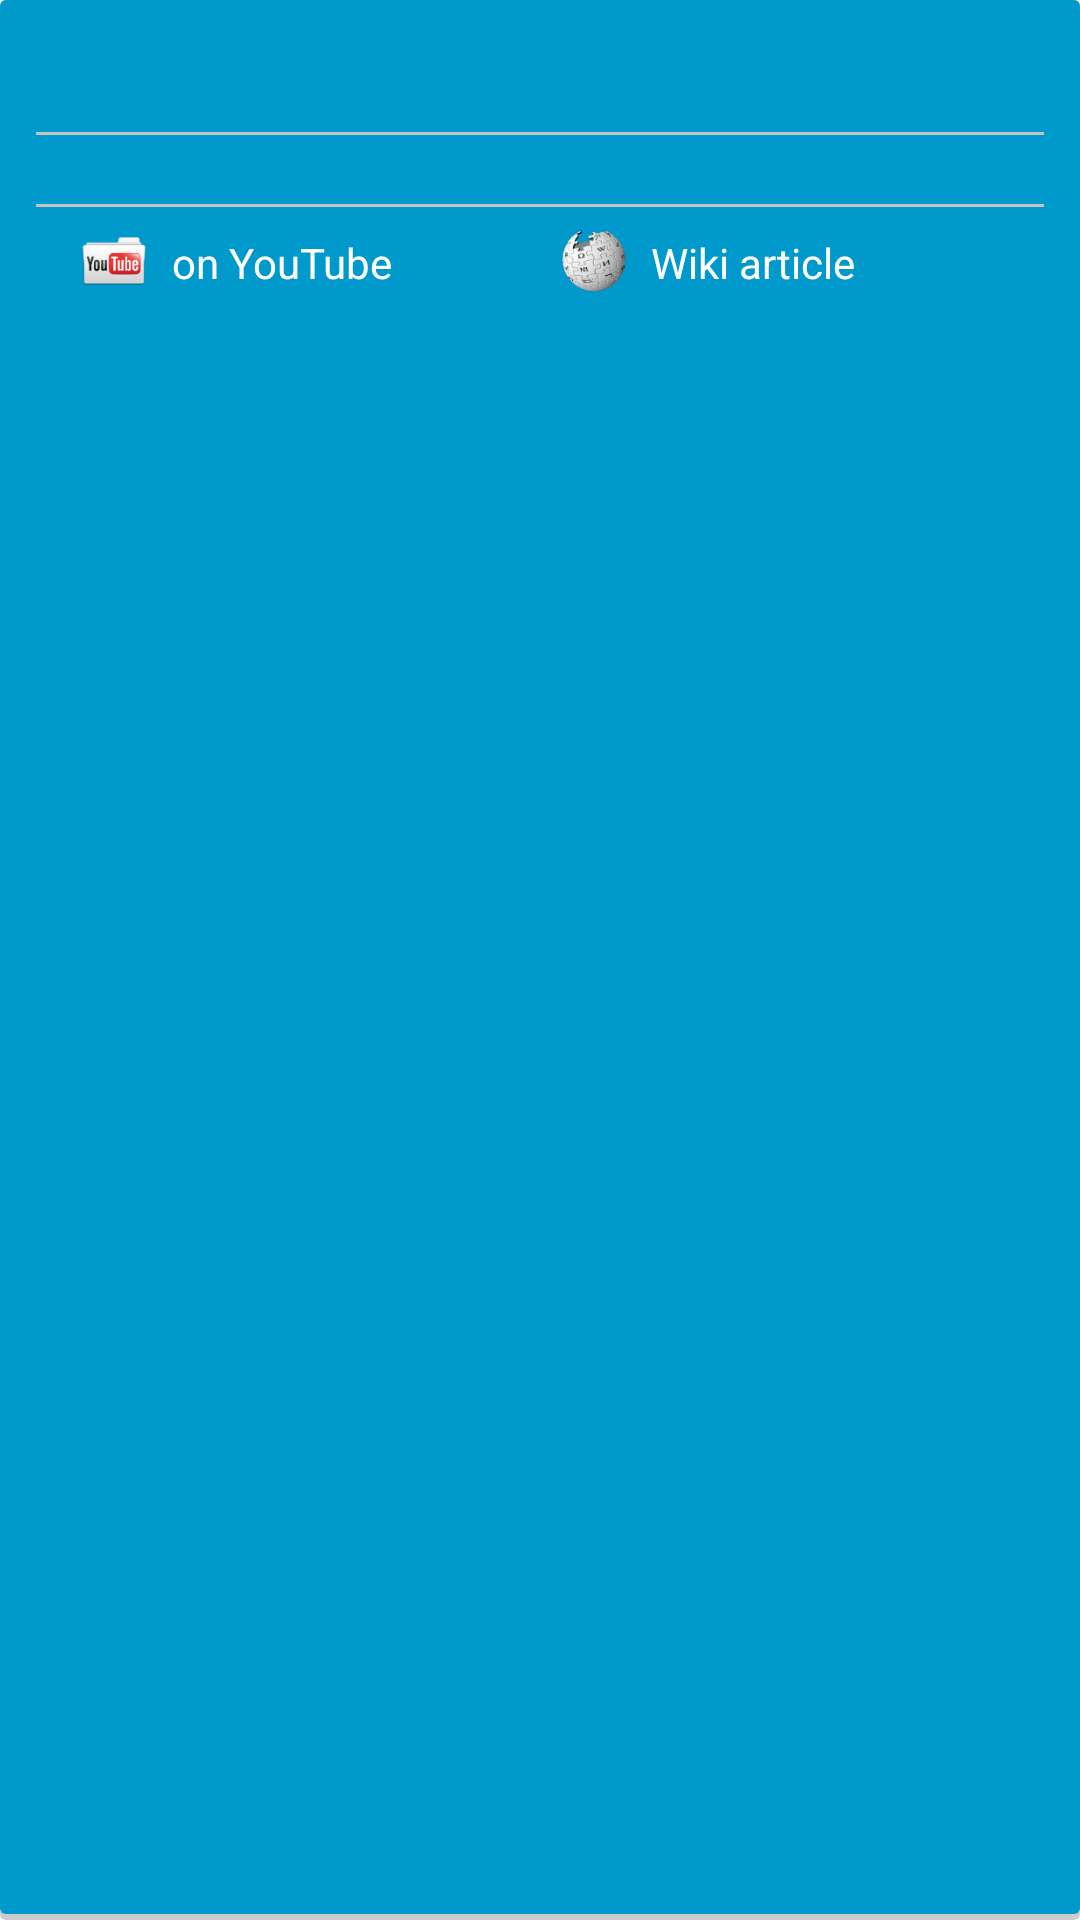

This screen was rendered from an Android layout file. Write that file and the resources it references.
<!-- AndroidManifest.xml: application theme AppBaseTheme -->
<!-- res/layout/header_item.xml -->
<?xml version="1.0" encoding="utf-8"?>
<LinearLayout xmlns:android="http://schemas.android.com/apk/res/android"
    android:layout_width="match_parent"
    android:layout_height="wrap_content"
    android:layout_marginBottom="4dp"
    android:layout_marginLeft="6dp"
    android:layout_marginRight="6dp"
    android:layout_marginTop="4dp"
    android:background="@drawable/header_card_background"
    android:orientation="vertical" >

    <LinearLayout
        android:layout_width="match_parent"
        android:layout_height="wrap_content"
        android:gravity="center_vertical"
        android:paddingLeft="8dp"
        android:paddingRight="8dp" >

        <TextView
            android:id="@+id/title"
            android:layout_width="0dp"
            android:layout_height="wrap_content"
            android:layout_weight="1"
            android:textColor="@android:color/white"
            android:textSize="20sp" />

        <ImageView
            android:id="@+id/dropdown_iconView"
            android:layout_width="28dp"
            android:layout_height="28dp" />

        <ImageView
            android:id="@+id/iconView"
            android:layout_width="28dp"
            android:layout_height="28dp" />
    </LinearLayout>

    <LinearLayout
        android:id="@+id/text_container"
        android:layout_width="match_parent"
        android:layout_height="wrap_content"
        android:gravity="center_vertical"
        android:orientation="vertical"
        android:padding="4dp" >

        <View
            android:layout_width="fill_parent"
            android:layout_height="1dp"
            android:layout_marginTop="4dp"
            android:background="@color/dark_grey" />

        <TextView
            android:id="@+id/description"
            android:layout_width="wrap_content"
            android:layout_height="wrap_content"
            android:layout_marginLeft="8dp"
            android:ellipsize="end"
            android:maxLines="8"
            android:textColor="@android:color/white" />

        <View
            android:layout_width="fill_parent"
            android:layout_height="1dp"
            android:layout_marginTop="4dp"
            android:background="@color/dark_grey" />

        <LinearLayout
            android:id="@+id/buttonLayout"
            android:layout_width="match_parent"
            android:layout_height="wrap_content"
            android:paddingLeft="8dp"
            android:paddingRight="8dp" >

            <LinearLayout
                android:id="@+id/youtubeLinearLayout"
                android:layout_width="0dp"
                android:layout_height="wrap_content"
                android:layout_weight="50"
                android:clickable="true"
                android:padding="4dp" >

                <ImageView
                    android:id="@+id/youtubeImageView"
                    android:layout_width="28dp"
                    android:layout_height="28dp"
                    android:src="@drawable/ic_youtube" />

                <TextView
                    android:id="@+id/youtubeTextView"
                    android:layout_width="wrap_content"
                    android:layout_height="fill_parent"
                    android:layout_gravity="center"
                    android:gravity="center"
                    android:padding="5dp"
                    android:text="@string/yt_link"
                    android:textColor="#FFFFFF" />
            </LinearLayout>

            <LinearLayout
                android:id="@+id/wikiLinearLayout"
                android:layout_width="0dp"
                android:layout_height="wrap_content"
                android:layout_weight="50"
                android:clickable="true"
                android:padding="4dp" >

                <ImageView
                    android:id="@+id/wikiImageView"
                    android:layout_width="28dp"
                    android:layout_height="28dp"
                    android:src="@drawable/ic_wikipedia" />

                <TextView
                    android:id="@+id/wikiTextView"
                    android:layout_width="wrap_content"
                    android:layout_height="fill_parent"
                    android:layout_gravity="center"
                    android:gravity="center"
                    android:padding="5dp"
                    android:text="@string/wiki_link"
                    android:textColor="#FFFFFF" />
            </LinearLayout>
        </LinearLayout>
    </LinearLayout>

</LinearLayout>
<!-- resources referenced by this layout -->
<resources>
  <color name="dark_grey">#C4C4C4</color>
  <!-- drawable header_card_background (drawable) -->
  <?xml version="1.0" encoding="utf-8"?>
  <layer-list xmlns:android="http://schemas.android.com/apk/res/android" >
  
      <item>
          <shape
              android:dither="true"
              android:shape="rectangle" >
              <corners android:radius="2dp" />
  
              <solid android:color="#ccc" />
          </shape>
      </item>
      <item android:bottom="2dp">
          <shape
              android:dither="true"
              android:shape="rectangle" >
              <corners android:radius="2dp" />
  
              <solid android:color="#0099cc" />
  
              <padding
                  android:bottom="8dp"
                  android:left="8dp"
                  android:right="8dp"
                  android:top="8dp" />
          </shape>
      </item>
  
  </layer-list>
  <!-- drawable ic_wikipedia: png bitmap (drawable-hdpi, 2920 bytes) -->
  <!-- drawable ic_youtube: png bitmap (drawable-hdpi, 2137 bytes) -->
  <string name="wiki_link">Wiki article</string>
  <string name="yt_link">on YouTube</string>
  <style name="AppBaseTheme" parent="Theme.Sherlock.Light.DarkActionBar">
          
      </style>
</resources>
